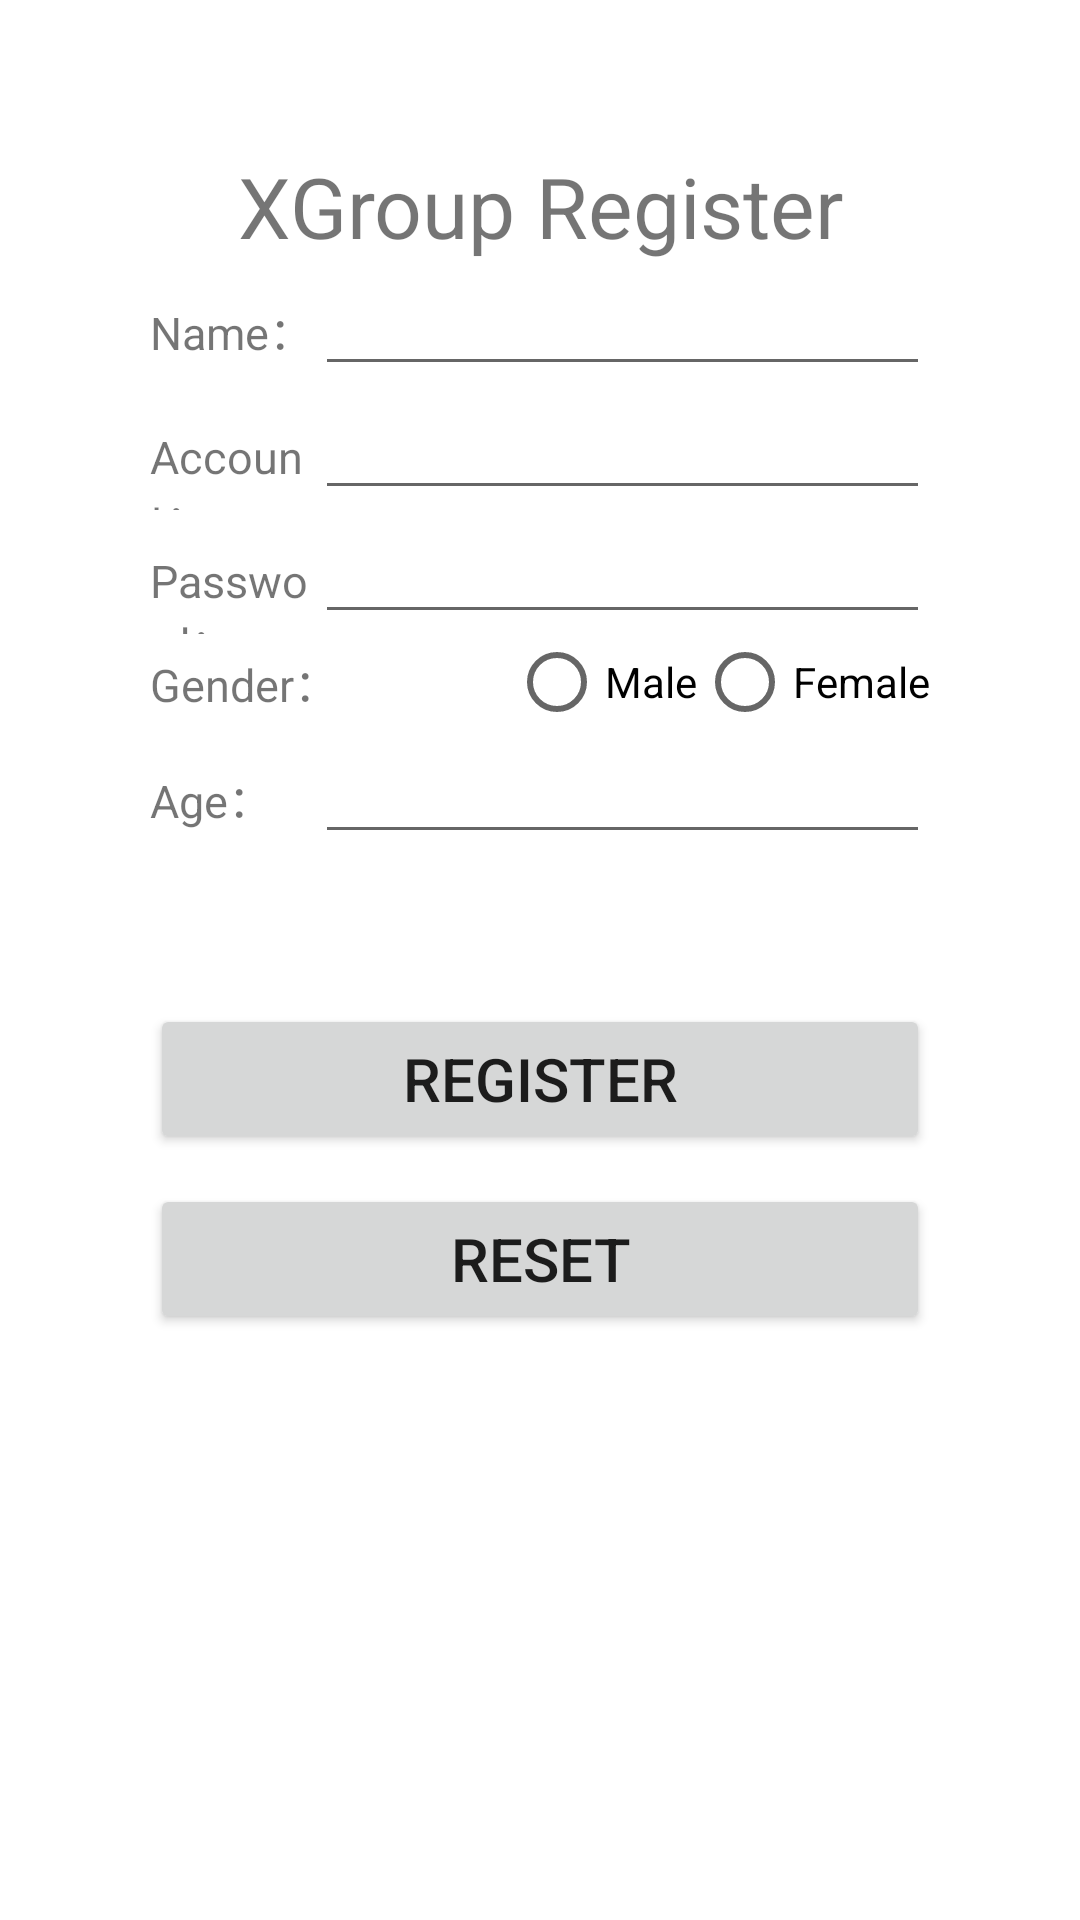

Produce the Android XML layout that renders to this screen, including the resource entries it uses.
<!-- AndroidManifest.xml: application theme Theme.TestNetwork -->
<!-- res/layout/activity_register.xml -->
<?xml version="1.0" encoding="utf-8"?>
<androidx.constraintlayout.widget.ConstraintLayout xmlns:android="http://schemas.android.com/apk/res/android"
    xmlns:app="http://schemas.android.com/apk/res-auto"
    xmlns:tools="http://schemas.android.com/tools"
    android:layout_width="match_parent"
    android:layout_height="match_parent"
    android:theme="@style/Theme.MaterialComponents.DayNight.NoActionBar.Bridge"
    tools:context=".RegisterActivity">

    <LinearLayout
        android:layout_width="match_parent"
        android:layout_height="match_parent"
        android:orientation="vertical"
        tools:layout_editor_absoluteX="219dp"
        tools:layout_editor_absoluteY="207dp"
        android:padding="50dp"

        >
        <LinearLayout
            android:layout_width="match_parent"
            android:layout_height="wrap_content"
            android:orientation="vertical">

            <TextView
                android:layout_width="match_parent"
                android:layout_height="wrap_content"
                android:layout_weight="1"
                android:gravity="center"
                android:text="XGroup Register"
                android:textSize="28sp" />


        </LinearLayout>
        <LinearLayout
            android:layout_width="match_parent"
            android:layout_height="wrap_content"
            android:orientation="horizontal">


            <TextView
                android:id="@+id/textView"
                android:layout_width="60dp"
                android:layout_height="wrap_content"
                android:layout_weight="1"
                android:text="Name："
                android:textSize="15sp" />

            <EditText
                android:id="@+id/name"
                android:layout_width="wrap_content"
                android:layout_height="wrap_content"
                android:layout_weight="1"
                android:ems="10"
                android:inputType="textPersonName" />
        </LinearLayout>
        <LinearLayout
            android:layout_width="match_parent"
            android:layout_height="wrap_content"
            android:orientation="horizontal">


            <TextView
                android:layout_width="60dp"
                android:layout_height="wrap_content"
                android:layout_weight="1"
                android:text="Account："
                android:textSize="15sp" />

            <EditText
                android:id="@+id/account"
                android:layout_width="wrap_content"
                android:layout_height="wrap_content"
                android:layout_weight="1"
                android:ems="10"
                android:inputType="textPersonName" />
        </LinearLayout>
        <LinearLayout
            android:layout_width="match_parent"
            android:layout_height="wrap_content"
            android:orientation="horizontal">


            <TextView
                android:id="@+id/textView2"
                android:layout_width="60dp"
                android:layout_height="wrap_content"
                android:layout_weight="1"

                android:text="Password："
                android:textSize="15sp"

                />

            <EditText
                android:id="@+id/password"
                android:layout_width="wrap_content"
                android:layout_height="wrap_content"
                android:layout_weight="1"
                android:ems="10"
                android:inputType="textPassword" />
        </LinearLayout>
        <LinearLayout
            android:layout_width="match_parent"
            android:layout_height="wrap_content"
            android:orientation="horizontal">


            <TextView
                android:layout_width="60dp"
                android:layout_height="match_parent"
                android:layout_weight="1"
                android:gravity="center_vertical"
                android:text="Gender："
                android:textSize="15sp"

                />

            <RadioGroup
                android:id="@+id/genderRadioGroup"
                android:layout_width="wrap_content"
                android:layout_height="wrap_content"
                android:orientation="horizontal">
                <RadioButton
                    android:id="@+id/radioMale"
                    android:layout_width="wrap_content"
                    android:layout_height="wrap_content"
                    android:text="Male">
                </RadioButton>

                <RadioButton
                    android:id="@+id/radioFemale"
                    android:layout_width="wrap_content"
                    android:layout_height="wrap_content"
                    android:text="Female">

                </RadioButton>
            </RadioGroup>
        </LinearLayout>
        <LinearLayout
            android:layout_width="match_parent"
            android:layout_height="wrap_content"
            android:orientation="horizontal">


            <TextView
                android:layout_width="60dp"
                android:layout_height="wrap_content"
                android:layout_weight="1"

                android:text="Age："
                android:textSize="15sp"

                />

            <EditText
                android:id="@+id/age"
                android:layout_width="wrap_content"
                android:layout_height="wrap_content"
                android:layout_weight="1"
                android:ems="10"
                android:inputType="number"
                />
        </LinearLayout>
        <LinearLayout
            android:layout_width="match_parent"
            android:layout_height="wrap_content"
            android:orientation="horizontal">



        </LinearLayout>

        <Button
            android:id="@+id/buttonRegister"
            android:layout_width="match_parent"
            android:layout_height="50dp"
            android:layout_marginTop="50dp"
            android:onClick="register"
            android:textSize="20sp"
            android:text="REGISTER" />

        <Button
            android:id="@+id/buttonReset"
            android:layout_width="match_parent"
            android:layout_height="50dp"
            android:layout_marginTop="10dp"
            android:textSize="20sp"
            android:text="RESET"

            />
    </LinearLayout>
</androidx.constraintlayout.widget.ConstraintLayout>
<!-- resources referenced by this layout -->
<resources>
  <style name="Theme.TestNetwork" parent="Theme.MaterialComponents.DayNight.DarkActionBar">
          
          <item name="colorPrimary">@color/purple_500</item>
          <item name="colorPrimaryVariant">@color/purple_700</item>
          <item name="colorOnPrimary">@color/white</item>
          
          <item name="colorSecondary">@color/teal_200</item>
          <item name="colorSecondaryVariant">@color/teal_700</item>
          <item name="colorOnSecondary">@color/black</item>
          
          <item name="android:statusBarColor" tools:targetApi="21">?attr/colorPrimaryVariant</item>
          
      </style>
  <color name="purple_500">#FF6200EE</color>
  <color name="purple_700">#FF3700B3</color>
  <color name="white">#FFFFFFFF</color>
  <color name="teal_200">#FF03DAC5</color>
  <color name="teal_700">#FF018786</color>
  <color name="black">#FF000000</color>
</resources>
